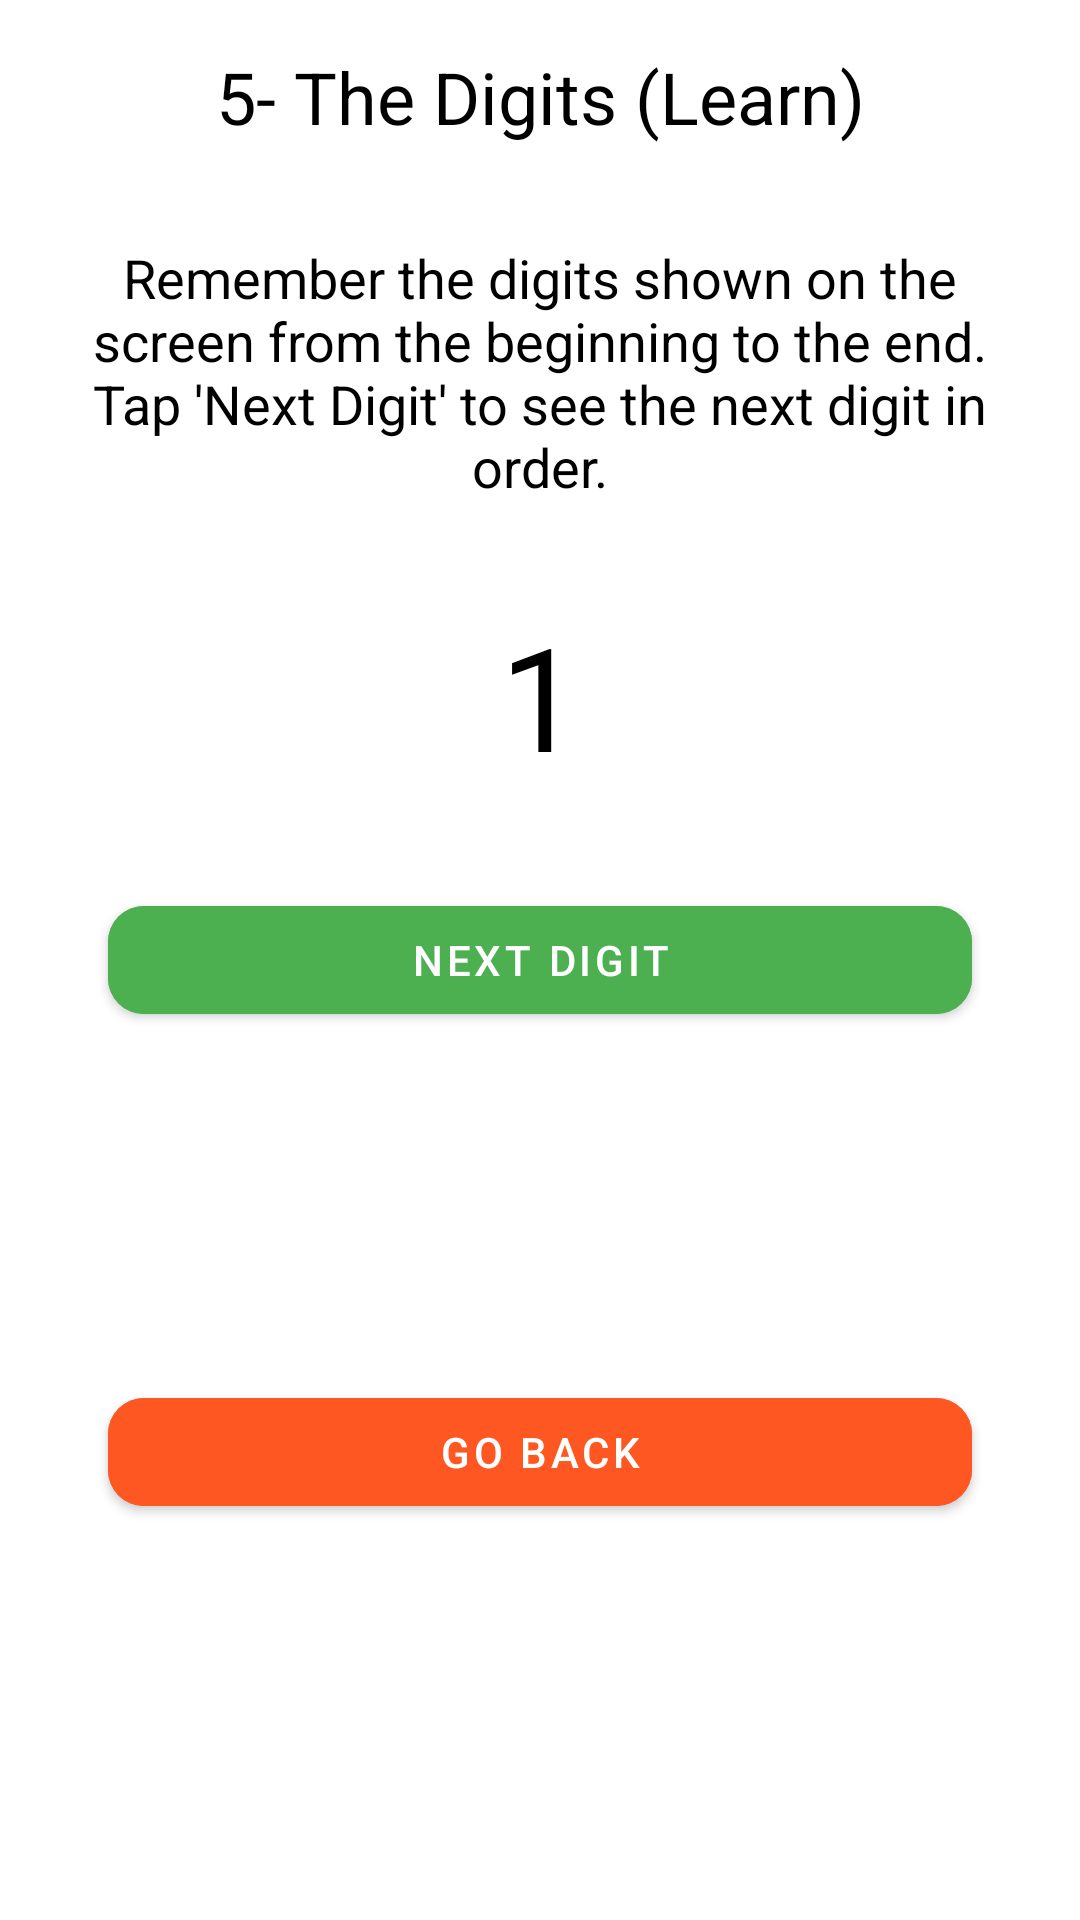

Produce the Android XML layout that renders to this screen, including the resource entries it uses.
<!-- AndroidManifest.xml: application theme Theme.Material3.Light -->
<!-- res/layout/activity_digits_learn.xml -->
<?xml version="1.0" encoding="utf-8"?>
<androidx.constraintlayout.widget.ConstraintLayout xmlns:android="http://schemas.android.com/apk/res/android"
    xmlns:app="http://schemas.android.com/apk/res-auto"
    xmlns:tools="http://schemas.android.com/tools"
    android:id="@+id/constraintLayout"
    android:layout_width="match_parent"
    android:layout_height="match_parent"
    android:background="#FFFFFF"
    tools:context=".learn.DigitsLearnActivity">

    <TextView
        android:id="@+id/title"
        android:layout_width="wrap_content"
        android:layout_height="wrap_content"
        android:text="5- The Digits (Learn)"
        android:textSize="24sp"
        android:textColor="#000000"
        app:layout_constraintTop_toTopOf="parent"
        app:layout_constraintStart_toStartOf="parent"
        app:layout_constraintEnd_toEndOf="parent"
        android:padding="16dp"
        android:gravity="center"
        style="@style/Widget.MaterialComponents.TextView"/>

    <TextView
        android:id="@+id/description"
        android:layout_width="0dp"
        android:layout_height="wrap_content"
        android:text="Remember the digits shown on the screen from the beginning to the end. Tap 'Next Digit' to see the next digit in order."
        android:textSize="18sp"
        android:textColor="#000000"
        app:layout_constraintTop_toBottomOf="@id/title"
        app:layout_constraintStart_toStartOf="parent"
        app:layout_constraintEnd_toEndOf="parent"
        android:padding="16dp"
        android:gravity="center"
        style="@style/Widget.MaterialComponents.TextView"/>

    <TextView
        android:id="@+id/digit_text"
        android:layout_width="wrap_content"
        android:layout_height="wrap_content"
        android:text="1"
        android:textSize="48sp"
        android:textColor="#000000"
        app:layout_constraintTop_toBottomOf="@id/description"
        app:layout_constraintStart_toStartOf="parent"
        app:layout_constraintEnd_toEndOf="parent"
        android:padding="16dp"
        android:gravity="center"
        style="@style/Widget.MaterialComponents.TextView"/>

    <com.google.android.material.button.MaterialButton
        android:id="@+id/btn_next_digit"
        style="@style/Widget.MaterialComponents.Button"
        android:layout_width="0dp"
        android:layout_height="wrap_content"
        android:layout_marginTop="16dp"
        android:backgroundTint="#4CAF50"
        android:text="Next Digit"
        android:textColor="#FFFFFF"
        app:cornerRadius="12dp"
        app:layout_constraintTop_toBottomOf="@id/digit_text"
        app:layout_constraintEnd_toEndOf="parent"
        app:layout_constraintStart_toStartOf="parent"
        app:layout_constraintWidth_percent="0.8" />

    <com.google.android.material.button.MaterialButton
        android:id="@+id/btn_go_back"
        style="@style/Widget.MaterialComponents.Button"
        android:layout_width="0dp"
        android:layout_height="wrap_content"
        android:layout_marginTop="16dp"
        android:layout_marginBottom="32dp"
        android:backgroundTint="#FF5722"
        android:text="Go Back"
        android:textColor="#FFFFFF"
        app:cornerRadius="12dp"
        app:layout_constraintTop_toBottomOf="@id/btn_next_digit"
        app:layout_constraintBottom_toBottomOf="parent"
        app:layout_constraintEnd_toEndOf="parent"
        app:layout_constraintStart_toStartOf="parent"
        app:layout_constraintWidth_percent="0.8" />

</androidx.constraintlayout.widget.ConstraintLayout>
<!-- resources referenced by this layout -->
<resources>

</resources>
